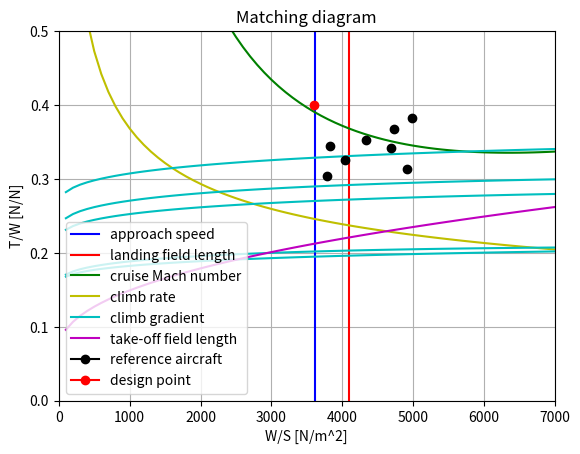

Generate this figure with matplotlib:
from matplotlib import pyplot as plt
import numpy as np
from math import sqrt, pi, ceil



#ISA calculator (under 11km)
def ISA(h, g, deltaT):
    T0 = 288.15 + deltaT
    T = T0 - 0.0065*h
    p = 101325*(T/T0)**(g/1.8655)
    rho = 1.225*(T/T0)**(g/1.8655-1)
    return p, T, rho

#lapse rate calculator
def lapserate(M,T,p,Bp):
    Tt = T*(1+0.2*M**2)
    pt = p*(1+0.2*M**2)**3.5
    theta = Tt/288.15
    delta = pt/101325
    
    a = delta*(1-(0.43+0.014*Bp)*np.sqrt(M))
    return a

#diagram limits calculators
def minspd(data,aero,misc):
    Vapp = data[0,0]
    h = data[0,1]
    deltaT = data[0,2]
    CLmax = data[0,3]
    Tfrac = data[0,4]
    B = data[0,5]
    A = misc[0]
    Bp = misc[1]
    g = misc[2]
    p, T, rho = ISA(h, g, deltaT)
    
    WpS_max = 1/B * rho/2 * (Vapp/1.23)**2 * CLmax
    return WpS_max

def landfdlen(data,aero,misc):
    Llf = data[1,0]
    h = data[1,1]
    deltaT = data[1,2]
    CLmax = data[1,3]
    Tfrac = data[1,4]
    B = data[1,5]
    A = misc[0]
    Bp = misc[1]
    g = misc[2]
    p, T, rho = ISA(h, g, deltaT)
    
    WpS_max = 1/B * Llf/0.45 * rho*CLmax/2
    return WpS_max

def maxspd(data,aero,misc,WpS_list):
    M = data[2,0]
    h = data[2,1]
    deltaT = data[2,2]
    CLmax = data[2,3]
    Tfrac = data[2,4]
    B = data[2,5]
    CD0 = aero[3,0]
    e = aero[3,1]
    A = misc[0]
    Bp = misc[1]
    g = misc[2]
    CL_LpD_max = sqrt(pi*e*A*CD0)
    p, T, rho = ISA(h, g, deltaT)

    a = lapserate(M,T,p,Bp)
    V = M*sqrt(401.8*T)
    T1 = CD0*rho*V**2 * 0.5
    T2 = 2/(pi*e*A*rho*V**2)
    TpW_min = B/a*(T1/(B*WpS_list) + B*WpS_list*T2)
    return TpW_min

def climbrate(data,aero,misc,WpS_list):
    c = data[3,0]
    h = data[3,1]
    deltaT = data[3,2]
    CLmax = data[3,3]
    Tfrac = data[3,4]
    B = data[3,5]
    CD0 = aero[3,0]
    e = aero[3,1]
    A = misc[0]
    Bp = misc[1]
    g = misc[2]
    CL_LpD_max = sqrt(pi*e*A*CD0)
    p, T, rho = ISA(h, g, deltaT)

    V = np.sqrt(WpS_list*2/(rho*CL_LpD_max))
    M = V/sqrt(401.8*T)
    a = lapserate(M,T,p,Bp)
    TpW_min = B/a*(c/V+2*CD0/CL_LpD_max)
    return TpW_min

def climbgrad(i,data,aero,misc,WpS_list):
    G = data[4+i,0]
    h = data[4+i,1]
    deltaT = data[4+i,2]
    CLmax = data[4+i,3]
    Tfrac = data[4+i,4]
    B = data[4+i,5]
    CD0 = aero[i,0]
    e = aero[i,1]
    A = misc[0]
    Bp = misc[1]
    g = misc[2]
    CL_LpD_max = sqrt(pi*e*A*CD0)
    p, T, rho = ISA(h, g, deltaT)

    V = np.sqrt(WpS_list*2/(rho*CL_LpD_max))
    M = V/sqrt(401.8*T)
    a = lapserate(M,T,p,Bp)
    TpW_min = 1/Tfrac*B/a*(G+2*CD0/CL_LpD_max)
    return TpW_min

def takofdlen(data,aero,misc,WpS_list):
    Lto = data[9,0]
    h = data[9,1]
    deltaT = data[9,2]
    CLmax = data[9,3]/1.13**2
    Tfrac = data[9,4]
    B = data[9,5]
    CD0 = aero[5,0]
    e = aero[5,1]
    A = misc[0]
    Bp = misc[1]
    g = misc[2]
    CL_LpD_max = sqrt(pi*e*A*CD0)
    p, T, rho = ISA(h, g, deltaT)

    V = np.sqrt(WpS_list*2/(rho*CLmax))
    M = V/sqrt(401.8*T)
    a = lapserate(M,T,p,Bp)
    TpW_min = 1.15*a*np.sqrt(1/Tfrac*WpS_list/(0.85*pi*Lto*rho*g*A*e)) + 1/Tfrac*4*11/Lto
    return TpW_min


def MatchingDiagram():
    #dimension of table (entries x functions)
    limit = 7000    #maximum W/S on diagram
    step = 100
    dimension = int(limit/step)

    #initialize graph for matching diagram - first column is W/S
    graph = np.zeros((dimension,8))
    WpS_list = np.arange(step,step*dimension+1,step)



    #ALL THE INPUT DATA

                        #value  #height     #deltaT #CLmax  #Tfrac  #mfrac
    data = np.array([[  60,     0,          0,      2.3,    0.0,    0.926],  #approach speed
                     [  1210,   0,          0,      2.3,    0.0,    0.926],  #landing field length
                     [  0.77,   10668,      0,      1.5,    1.0,    0.95],  #cruise Mach number
                     [  12.7,   0,          0,      1.5,    1.0,    0.95],  #minimum climb rate
                     [  0.032,  0,          0,      2.3,    1.0,    1.00],  #G_119
                     [  0,      0,          0,      1.9,    0.5,    1.00],  #G_121a
                     [  0.024,  0,          0,      1.9,    0.5,    1.00],  #G_121b
                     [  0.012,  0,          0,      1.5,    0.5,    1.00],  #G_121c
                     [  0.021,  0,          0,      2.3,    0.5,    1.00],  #G_121d
                     [  1296,   0,          0,      1.9,    0.5,    1.00]]) #take-off field length

                        #CD_0   #e
    aero = np.array([[  0.0822, 0.984],     #DOWN, L    - G_119
                     [  0.0562, 0.892],     #DOWN, TO   - G_121a
                     [  0.0387, 0.892],     #UP, TO     - G_121b
                     [  0.0192, 0.823],     #UP, CR     - G_121c    - also for every other calculation
                     [  0.0647, 0.984],     #UP, L      - G_121d
                     [  0.0562, 0.892]])    #DOWN, TO   - take-off field length

    A = 7.5     #aspect ratio
    Bp = 9      #bypass ratio
    g = 9.80665 #gravity

    misc = np.array([A,Bp,g])

    #reference aircraft W/S and T/W
    reference = np.array([[ 4910,   0.313],
                          [ 4690,   0.342],
                          [ 4040,   0.326],
                          [ 3830,   0.344],
                          [ 4340,   0.352],
                          [ 3790,   0.304],
                          [ 4730,   0.367],
                          [ 4980,   0.382]])



    #MAKING THE GRAPH

    #approach speed
    WpS_1 = minspd(data,aero,misc)
    plt.axvline(x = WpS_1, color = 'b', label = 'approach speed')

    #landing field length
    WpS_2 = landfdlen(data,aero,misc)
    plt.axvline(x = WpS_2, color = 'r', label = 'landing field length')

    #cruise Mach number
    graph[:,0] = maxspd(data,aero,misc,WpS_list)
    plt.plot(WpS_list, graph[:,0], color = 'g', label = 'cruise Mach number')

    #climb rate
    graph[:,1] = climbrate(data,aero,misc,WpS_list)
    plt.plot(WpS_list, graph[:,1], color = 'y', label = 'climb rate')

    #climb gradients
    lab = 'climb gradient'
    for i in range(0,5):
        graph[:,2+i] = climbgrad(i,data,aero,misc,WpS_list)
        plt.plot(WpS_list, graph[:,2+i], color = 'c', label = lab)
        lab = '_Hidden label'

    #take-off field length
    graph[:,7] = takofdlen(data,aero,misc,WpS_list)
    plt.plot(WpS_list, graph[:,7], color = 'm', label = 'take-off field length')

    #reference aircraft points
    lab = 'reference aircraft'
    for i in range(len(reference[:,0])):
        plt.plot(reference[i,0], reference[i,1], marker = 'o', color = 'k', label = lab)
        lab = '_Hidden label'
        


    #design point selection
    if WpS_1 < WpS_2:
        WpS_min = WpS_1 - WpS_1%step
    else:
        WpS_min = WpS_2 - WpS_2%step

    WpS_list = list(WpS_list)
    TpW_max = ceil(100*max(graph[WpS_list.index(WpS_min),:]))/100
    print(WpS_min,TpW_max)
    plt.plot(WpS_min, TpW_max, marker = 'o', color = 'r', label = 'design point')


    #making the graph
    plt.title('Matching diagram')
    plt.legend()
    plt.xlabel('W/S [N/m^2]')
    plt.ylabel('T/W [N/N]')
    plt.xlim(0,dimension*step)
    plt.ylim(0,0.5)
    plt.grid()
    plt.show()
    #plt.savefig('MatchingDiagram.jpg')

    return WpS_min, TpW_max

MatchingDiagram()
